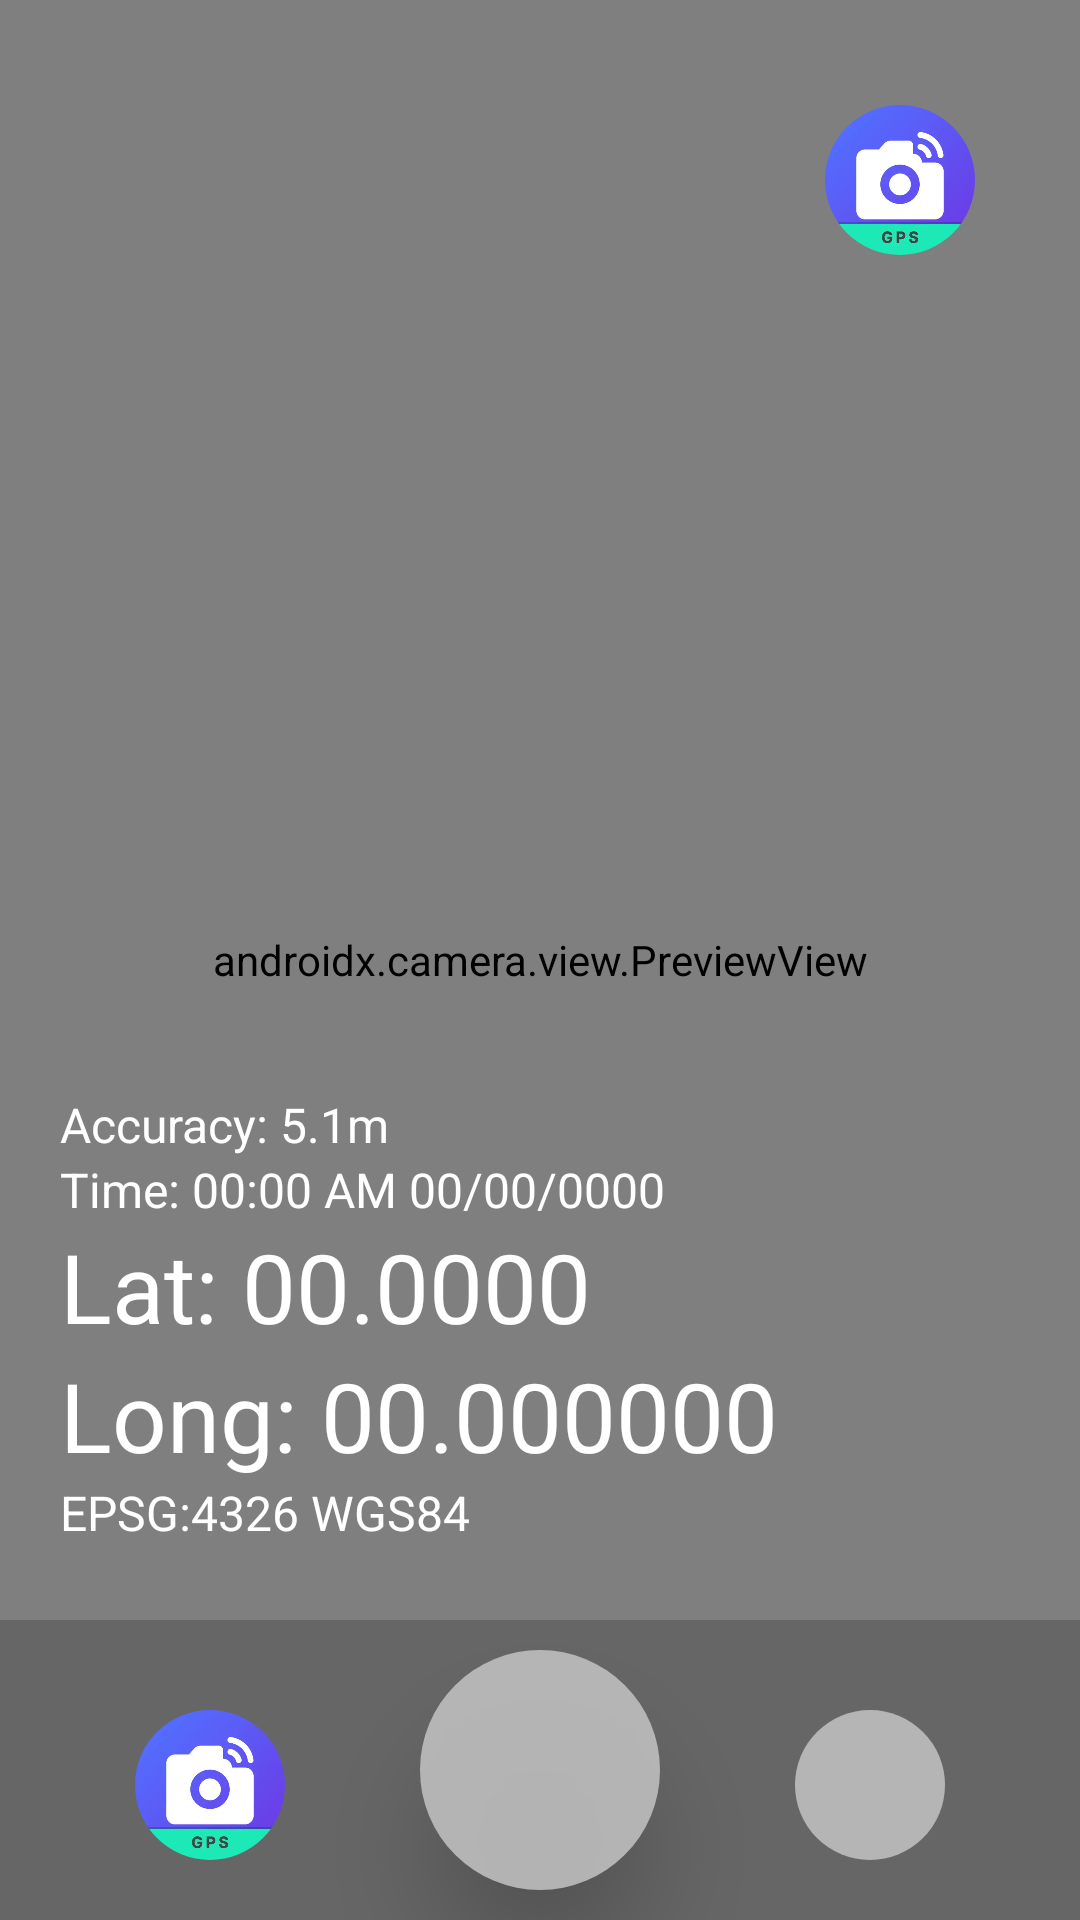

Layout XML and referenced resources for this Android screen:
<!-- AndroidManifest.xml: application theme Theme.CoorsCam -->
<!-- res/layout/activity_main.xml -->
<?xml version="1.0" encoding="utf-8"?>
<androidx.constraintlayout.widget.ConstraintLayout xmlns:android="http://schemas.android.com/apk/res/android"
    xmlns:app="http://schemas.android.com/apk/res-auto"
    xmlns:tools="http://schemas.android.com/tools"
    android:layout_width="match_parent"
    android:layout_height="match_parent"
    tools:context=".ui.MainActivity">

    <androidx.camera.view.PreviewView
        android:id="@+id/viewfinder"
        android:layout_width="match_parent"
        android:layout_height="match_parent" />

    <View
        android:id="@+id/btn_refresh_location"
        android:layout_width="0dp"
        android:layout_height="0dp"
        app:layout_constraintBottom_toTopOf="@id/view"
        app:layout_constraintEnd_toEndOf="@id/tv_time_stamp"
        app:layout_constraintStart_toStartOf="parent"
        app:layout_constraintTop_toTopOf="@id/tv_accuracy" />

    <com.google.android.material.imageview.ShapeableImageView
        android:layout_width="50dp"
        android:layout_height="50dp"
        android:layout_margin="35dp"
        android:src="@drawable/ic_app"
        app:shapeAppearanceOverlay="@style/circleImageView"
        app:layout_constraintEnd_toEndOf="parent"
        app:layout_constraintTop_toTopOf="parent"/>


    <TextView
        android:id="@+id/tv_accuracy"
        android:layout_width="wrap_content"
        android:layout_height="wrap_content"
        android:layout_marginStart="20dp"
        android:text="Accuracy: 5.1m"
        android:textColor="@color/white"
        android:textSize="16sp"
        app:layout_constraintBottom_toTopOf="@id/tv_time_stamp"
        app:layout_constraintStart_toStartOf="parent" />

    <TextView
        android:id="@+id/tv_time_stamp"
        android:layout_width="wrap_content"
        android:layout_height="wrap_content"
        android:layout_marginStart="20dp"
        android:text="Time: 00:00 AM 00/00/0000"
        android:textColor="@color/white"
        android:textSize="16sp"
        app:layout_constraintBottom_toTopOf="@id/tv_lat"
        app:layout_constraintStart_toStartOf="parent" />

    <TextView
        android:id="@+id/tv_lat"
        android:layout_width="wrap_content"
        android:layout_height="wrap_content"
        android:layout_marginStart="20dp"
        android:text="Lat: 00.0000"
        android:textColor="@color/white"
        android:textSize="32sp"
        app:layout_constraintBottom_toTopOf="@id/tv_lon"
        app:layout_constraintStart_toStartOf="parent" />

    <TextView
        android:id="@+id/tv_lon"
        android:layout_width="wrap_content"
        android:layout_height="wrap_content"
        android:layout_marginStart="20dp"
        android:text="Long: 00.000000"
        android:textColor="@color/white"
        android:textSize="32sp"
        app:layout_constraintBottom_toTopOf="@id/tv_coors_sys"
        app:layout_constraintStart_toStartOf="parent" />


    <TextView
        android:id="@+id/tv_coors_sys"
        android:layout_width="wrap_content"
        android:layout_height="wrap_content"
        android:layout_marginStart="20dp"
        android:layout_marginBottom="35dp"
        android:text="EPSG:4326 WGS84"
        android:textColor="@color/white"
        android:textSize="16sp"
        app:layout_constraintBottom_toTopOf="@id/btn_take_photo"
        app:layout_constraintStart_toStartOf="parent" />

    <View
        android:id="@+id/view"
        android:layout_width="match_parent"
        android:layout_height="100dp"
        android:background="#95555555"
        app:layout_constraintBottom_toBottomOf="parent" />


    <ImageView
        android:id="@+id/btn_take_photo"
        android:layout_width="80dp"
        android:layout_height="80dp"
        android:background="@drawable/bg_circle"
        android:elevation="20dp"
        android:padding="20dp"
        android:src="@drawable/ic_camera"
        app:layout_constraintBottom_toBottomOf="parent"
        app:layout_constraintEnd_toEndOf="parent"
        app:layout_constraintStart_toStartOf="parent"
        app:layout_constraintTop_toTopOf="@+id/view"
        app:tint="@color/white" />

    <ImageView
        android:id="@+id/btn_switch_cam"
        android:layout_width="50dp"
        android:layout_height="50dp"
        android:background="@drawable/bg_circle"
        android:src="@drawable/ic_cameraswitch"
        app:layout_constraintBottom_toBottomOf="parent"
        app:layout_constraintEnd_toEndOf="parent"
        app:layout_constraintStart_toEndOf="@id/btn_take_photo"
        app:layout_constraintTop_toTopOf="@id/btn_take_photo"
        app:tint="@color/white" />

    <com.google.android.material.imageview.ShapeableImageView
        android:id="@+id/img_last"
        android:layout_width="50dp"
        android:layout_height="50dp"
        android:background="@color/white"
        android:scaleType="centerCrop"
        android:src="@drawable/ic_app"
        app:shapeAppearanceOverlay="@style/circleImageView"
        app:layout_constraintBottom_toBottomOf="parent"
        app:layout_constraintEnd_toStartOf="@+id/btn_take_photo"
        app:layout_constraintStart_toEndOf="@id/btn_take_photo"
        app:layout_constraintStart_toStartOf="parent"
        app:layout_constraintTop_toTopOf="@id/btn_take_photo" />



</androidx.constraintlayout.widget.ConstraintLayout>
<!-- resources referenced by this layout -->
<resources>
  <!-- drawable bg_circle (drawable) -->
  <?xml version="1.0" encoding="utf-8"?>
  <shape xmlns:android="http://schemas.android.com/apk/res/android"
      android:shape="oval">
      <solid android:color="#E6BEBEBE" />
  
  
  </shape>
  <!-- drawable ic_app: webp bitmap (drawable, 4866 bytes) -->
  <style name="circleImageView" parent="">
          <item name="cornerSize">50%</item>
      </style>
  <style name="Theme.CoorsCam" parent="Theme.MaterialComponents.DayNight.NoActionBar">
          
          <item name="colorPrimary">@color/purple_500</item>
          <item name="colorPrimaryVariant">@color/purple_700</item>
          <item name="colorOnPrimary">@color/white</item>
          
          <item name="colorSecondary">@color/teal_200</item>
          <item name="colorSecondaryVariant">@color/teal_700</item>
          <item name="colorOnSecondary">@color/black</item>
          
          <item name="android:statusBarColor" tools:targetApi="l">?attr/colorPrimaryVariant</item>
          
      </style>
  <!-- not gathered from this repository: default colours our renderer supplied (Android Studio template values) -->
  <color name="purple_500">#FF6200EE</color>
  <color name="purple_700">#FF3700B3</color>
  <color name="teal_200">#FF03DAC5</color>
  <color name="teal_700">#FF018786</color>
  <color name="black">#FF000000</color>
  <color name="white">#FFFFFFFF</color>
</resources>
